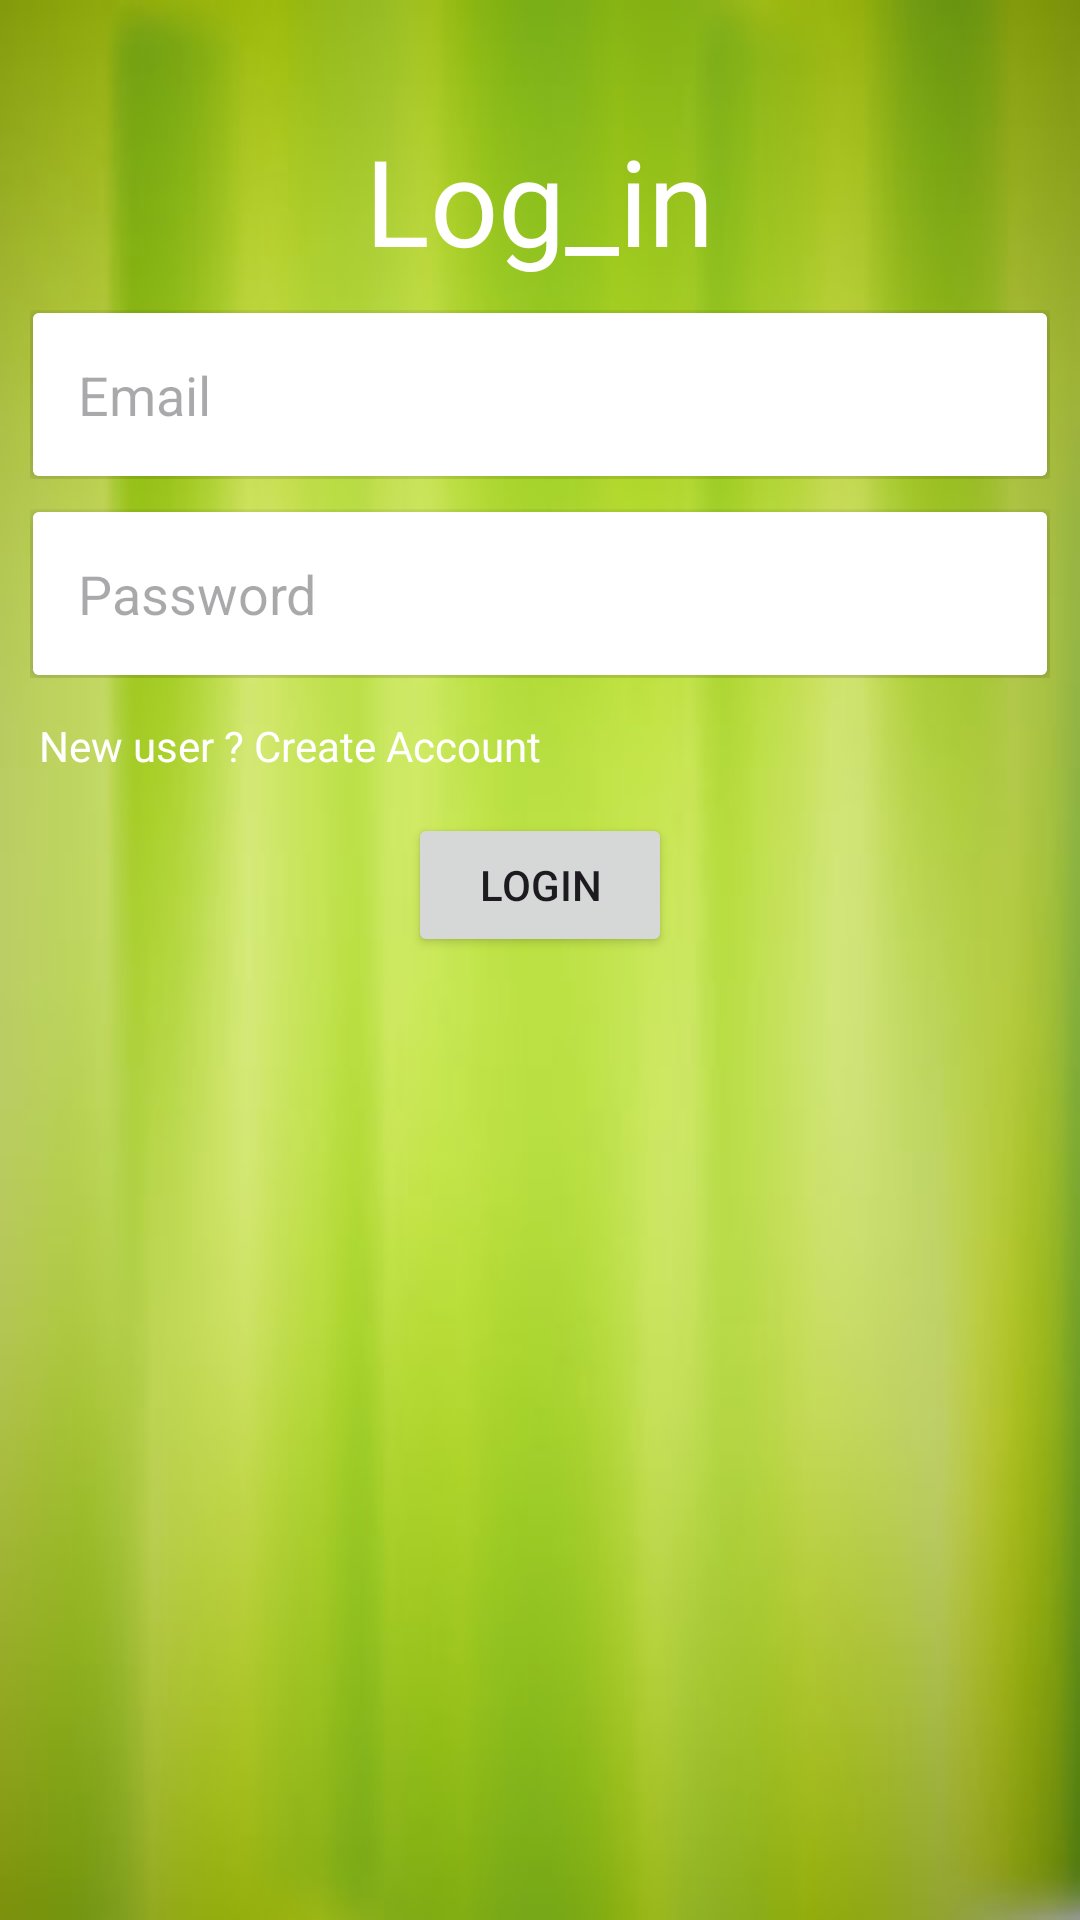

Android layout source for this screen:
<!-- AndroidManifest.xml: application theme Theme.Treasure_final -->
<!-- res/layout/activity_main.xml -->
<?xml version="1.0" encoding="utf-8"?>
<LinearLayout xmlns:android="http://schemas.android.com/apk/res/android"
    xmlns:app="http://schemas.android.com/apk/res-auto"
    xmlns:tools="http://schemas.android.com/tools"
    android:layout_width="match_parent"
    android:layout_height="match_parent"
    tools:context=".MainActivity"
    android:background="@drawable/maintheme"
    android:padding="10dp"
    android:orientation="vertical">

    <TextView
        android:layout_marginTop="30dp"
        android:textColor="@color/white"
        android:textSize="40sp"
        android:text="Log_in"
        android:layout_gravity="center"
        android:layout_width="wrap_content"
        android:layout_height="wrap_content"/>
    <LinearLayout
        android:layout_width="match_parent"
        android:layout_height="wrap_content"
        android:layout_marginTop="10dp"
        android:orientation="horizontal">

    <androidx.cardview.widget.CardView
        android:layout_marginLeft="10dp"
        android:layout_marginRight="10dp"
        android:layout_margin="1dp"
        android:layout_width="match_parent"
        android:layout_height="wrap_content"
        app:cardElevation="5dp">

        <EditText
            android:background="@color/white"
            android:id="@+id/email"
            android:hint="Email"
            android:drawableLeft="@drawable/email_icon"
            android:padding="15dp"
            android:layout_width="match_parent"
            android:layout_height="wrap_content"/>

    </androidx.cardview.widget.CardView>
    </LinearLayout>

    <LinearLayout
        android:layout_width="match_parent"
        android:layout_height="wrap_content"
        android:layout_marginTop="10dp"
        android:orientation="horizontal">

    <androidx.cardview.widget.CardView
        android:layout_margin="1dp"
        android:layout_marginTop="10dp"
        android:layout_marginLeft="10dp"
        android:layout_marginRight="10dp"
        android:layout_width="match_parent"
        android:layout_height="wrap_content"
        app:cardElevation="5dp">

        <EditText
            android:background="@color/white"
            android:id="@+id/password"
            android:inputType="textPassword"
            android:hint="Password"
            android:drawableLeft="@drawable/baseline_lock_24"
            android:padding="15dp"
            android:layout_width="match_parent"
            android:layout_height="wrap_content"/>

    </androidx.cardview.widget.CardView>
    </LinearLayout>
    <TextView
        android:layout_marginTop="10dp"
        android:id="@+id/goToSignup"
        android:padding="3dp"
        android:text="New user ? Create Account"
        android:textColor="@color/white"
        android:layout_width="wrap_content"
        android:layout_height="wrap_content"/>

    <Button
        android:id="@+id/login"
        android:layout_width="wrap_content"
        android:layout_height="wrap_content"
        android:layout_gravity="center"
        android:layout_marginTop="10dp"
        android:text="login" />


</LinearLayout>
<!-- resources referenced by this layout -->
<resources>
  <!-- drawable maintheme: jpg bitmap (drawable, 9013 bytes) -->
  <style name="Theme.Treasure_final" parent="Base.Theme.Treasure_final" />
  <style name="Base.Theme.Treasure_final" parent="Theme.Material3.DayNight.NoActionBar">
          
          
      </style>
  <!-- not gathered from this repository: default colours our renderer supplied (Android Studio template values) -->
  <color name="white">#FFFFFFFF</color>
</resources>
